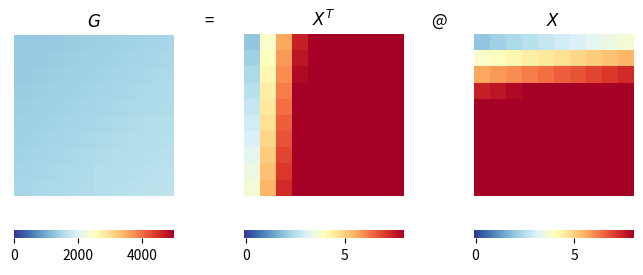

This chart was generated by the following Python code:

import seaborn as sns
import numpy as np
from matplotlib import pyplot as plt


arr = np.random.random(12)

arr = np.reshape(arr, (2, 3, 2))

print(arr)


a = np.array([[1, 2], [3, 4]])
b = np.reshape(a, -1)  #将二维数组展开为一维数组

print(b)

a = np.arange(6).reshape((2, 3)) #a = np.arange(6).reshape((2, 3)) #创建一个 2行 3列的二维数组
b = np.reshape(a, (3, 2), order='F')
b = np.reshape(a, (3, 2), order='F')

# 线性代数
X = np.linspace(2, 20, 100).reshape(10, 10)


G = X.T @ X
# 第二个格拉姆矩阵
H = X @ X.T
# 可视化第一个格拉姆矩阵运算
fig,axs = plt.subplots(1,5,figsize = (8,3),
gridspec_kw={'width_ratios':
[3, 0.5, 3, 0.5, 3]})
# 图形状态切换到第1幅子图
plt.sca(axs[0])
# 绘制格拉姆矩阵
ax = sns.heatmap(G, cmap = 'RdYlBu_r',
vmax = 5000, vmin = 0,
annot = False,
fmt=".0f",
cbar_kws = {'orientation':'horizontal'},
xticklabels = False,
yticklabels=False,
square = 'equal')
plt.title('$G$')
# 图形状态切换到第2幅子图
plt.sca(axs[1])
plt.title('=')
plt.axis('off')
# 图形状态切换到第3幅子图
plt.sca(axs[2])
# 绘制X转置
ax = sns.heatmap(X.T, cmap = 'RdYlBu_r',
vmax = 0, vmin = 8,
cbar_kws = {'orientation':'horizontal'},
xticklabels = False,
yticklabels = False,
annot=False)
plt.title('$X^T$')
# 图形状态切换到第4幅子图
plt.sca(axs[3])
plt.title('@')
plt.axis('off')
# 图形状态切换到第5幅子图
plt.sca(axs[4])
# 绘制X
ax = sns.heatmap(X, cmap = 'RdYlBu_r',
vmax = 0, vmin = 8,
cbar_kws = {'orientation':'horizontal'},
xticklabels = False,
yticklabels=False,
annot=False)
plt.title('$X$')

plt.show()
